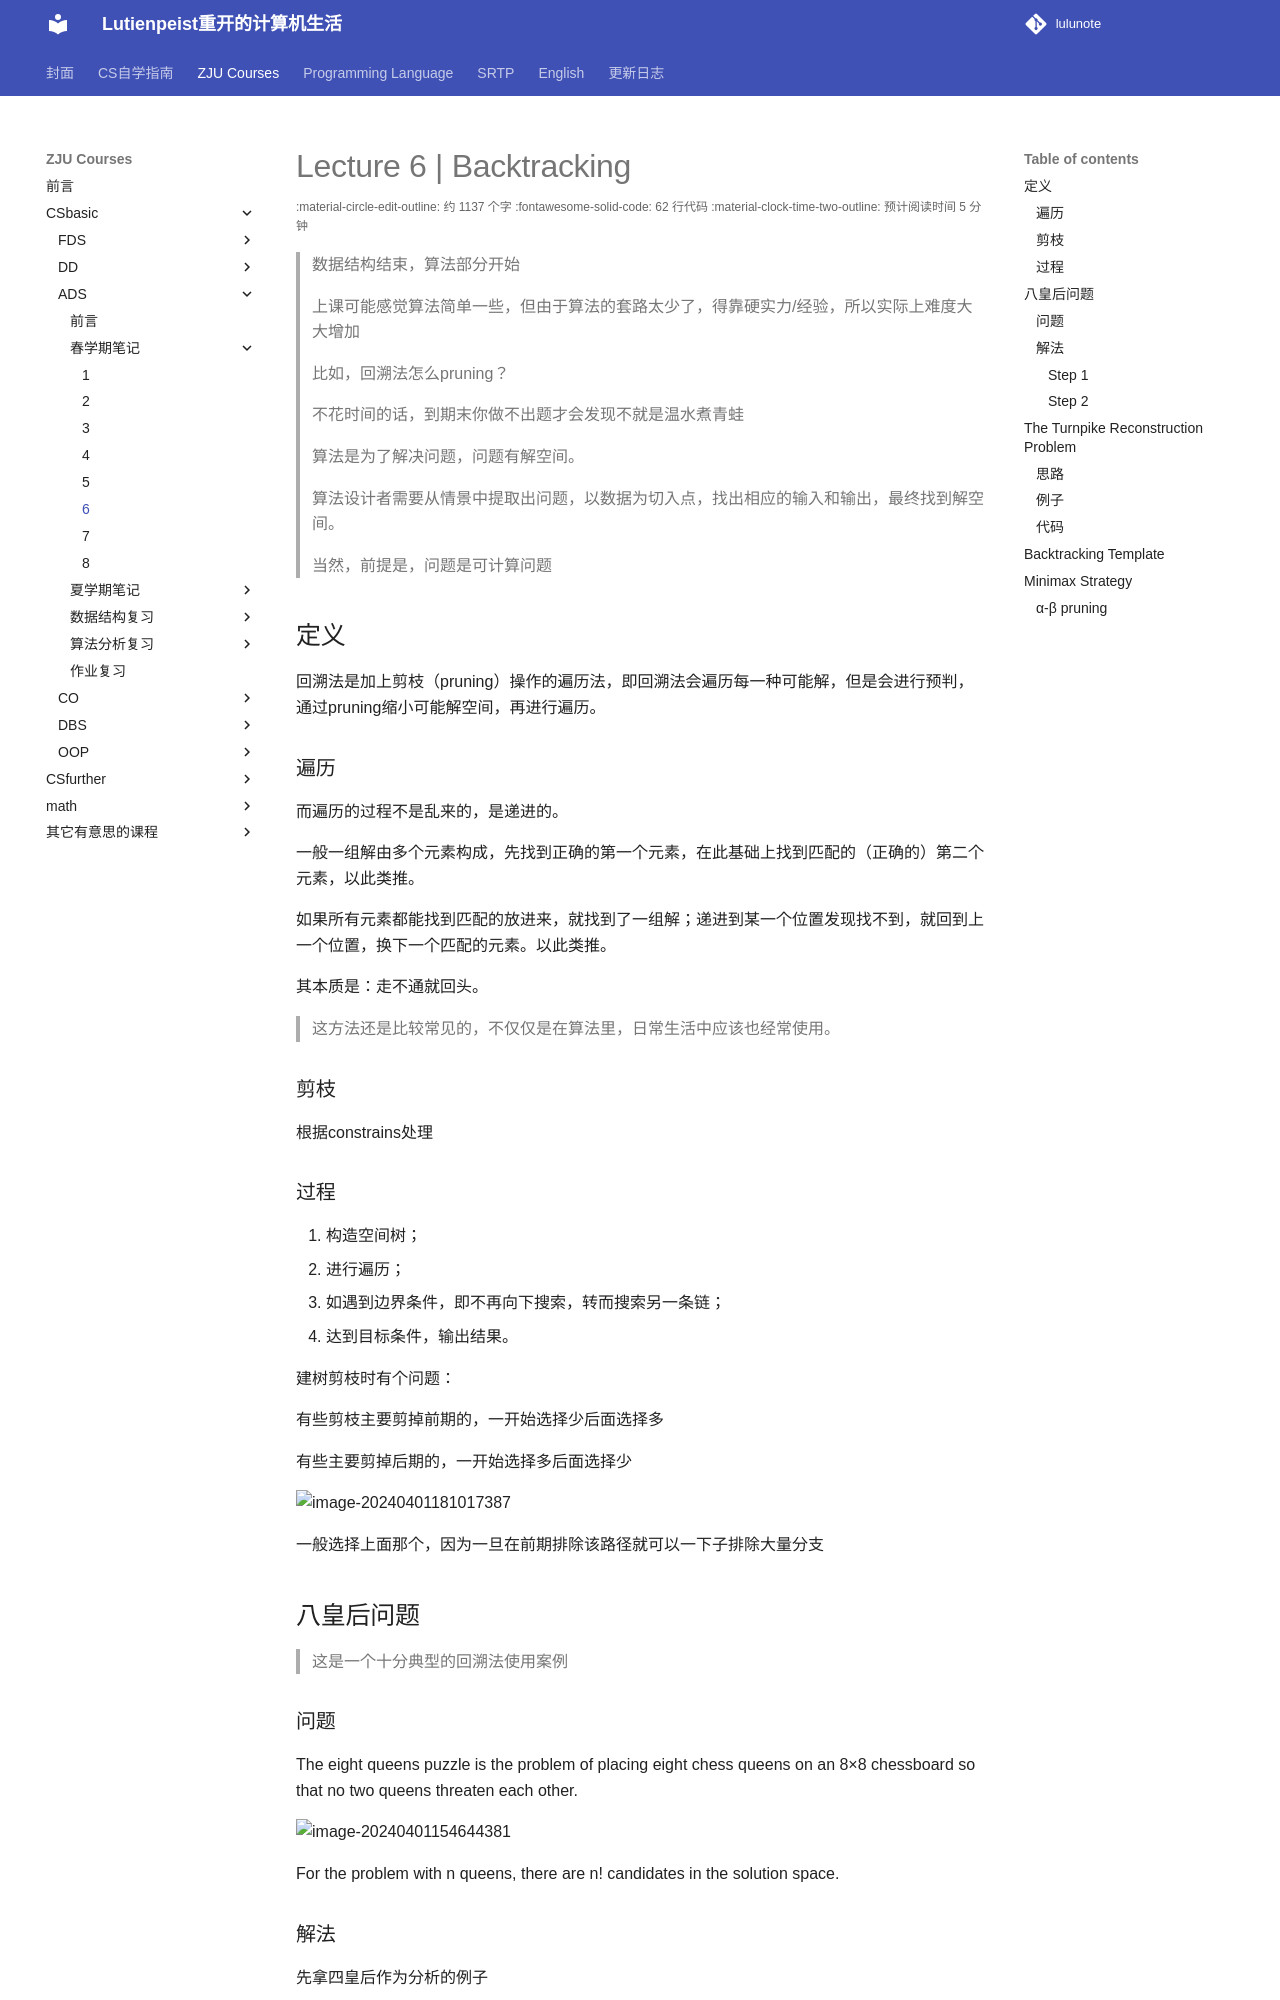

repository: RimLutienpeist/lutienpeist.github.io · page: ZJU_Courses/CSbasic/ADS/spring/Lecture/6/index.html · generator: mkdocs

# Lecture 6 | Backtracking

> 数据结构结束，算法部分开始
>
> 上课可能感觉算法简单一些，但由于算法的套路太少了，得靠硬实力/经验，所以实际上难度大大增加
>
> 比如，回溯法怎么pruning？
>
> 不花时间的话，到期末你做不出题才会发现不就是温水煮青蛙

> 算法是为了解决问题，问题有解空间。
>
> 算法设计者需要从情景中提取出问题，以数据为切入点，找出相应的输入和输出，最终找到解空间。
>
> 当然，前提是，问题是可计算问题

## 定义

回溯法是加上剪枝（pruning）操作的遍历法，即回溯法会遍历每一种可能解，但是会进行预判，通过pruning缩小可能解空间，再进行遍历。

### 遍历

而遍历的过程不是乱来的，是递进的。

一般一组解由多个元素构成，先找到正确的第一个元素，在此基础上找到匹配的（正确的）第二个元素，以此类推。

如果所有元素都能找到匹配的放进来，就找到了一组解；递进到某一个位置发现找不到，就回到上一个位置，换下一个匹配的元素。以此类推。

其本质是：走不通就回头。

> 这方法还是比较常见的，不仅仅是在算法里，日常生活中应该也经常使用。

### 剪枝

根据constrains处理

### 过程

1. 构造空间树；
2. 进行遍历；
3. 如遇到边界条件，即不再向下搜索，转而搜索另一条链；
4. 达到目标条件，输出结果。

建树剪枝时有个问题：

有些剪枝主要剪掉前期的，一开始选择少后面选择多

有些主要剪掉后期的，一开始选择多后面选择少

![image-20240401181017387](https://raw.githubusercontent.com/RimLutienpeist/image-hosting/main/image-20240401181017387.png)

一般选择上面那个，因为一旦在前期排除该路径就可以一下子排除大量分支

## 八皇后问题

> 这是一个十分典型的回溯法使用案例

### 问题

The eight queens puzzle is the problem of placing eight chess queens on an 8×8 chessboard so that no two queens threaten each other.

![image-20240401154644381](https://raw.githubusercontent.com/RimLutienpeist/image-hosting/main/image-20240401154644381.png)

For the problem with n queens, there are n! candidates in the solution space.

### 解法

先拿四皇后作为分析的例子

#### Step 1

Construct a game tree according to constrains

这里就已经进行了剪枝

![image-20240401160416316](https://raw.githubusercontent.com/RimLutienpeist/image-hosting/main/image-20240401160416316.png)

#### Step 2

Perform a **depth-first** search ( **post-order traversal** ) to examine the paths

![image-20240401160320468](https://raw.githubusercontent.com/RimLutienpeist/image-hosting/main/image-20240401160320468.png)

> Each path from the root to a leaf defines an element of the solution space.

> Note: No tree is actually constructed.  The game tree is just an abstract concept.

在key=31我们得到了第一组解↓

![image-20240401160355928](https://raw.githubusercontent.com/RimLutienpeist/image-hosting/main/image-20240401160355928.png)
